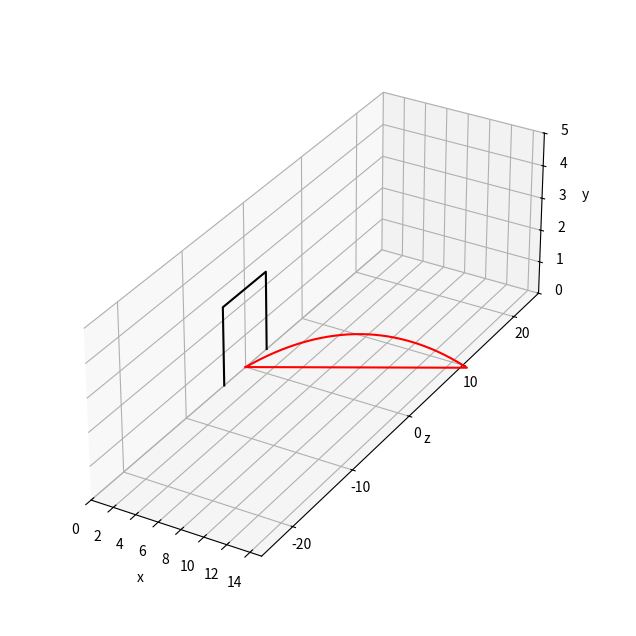

The matplotlib source for this figure:
# -*- coding: utf-8 -*-
"""
Created on Tue May  9 21:52:42 2023

@author: pedro
"""

#%% Importar libraries e diretorio para figuras

import matplotlib.pyplot as plt
import numpy as np
import sympy as sy
import os

dir_figs = './figures/'
if not os.path.exists(dir_figs): 
    os.mkdir(dir_figs)
    

#%% Método de Euler + Força de Magnus + Resistencia do Ar (Complexo com RA) - 3 dimensão


PI = np.pi
p_ar = 1.225  # kg/m3

t0 = 0
tf = 10
dt = 0.0001

g = 9.8

x0 = 0
y0 = 0
z0 = 0

ang = 16

v0 = 100 * 1000 / 3600 # 100 km/h --> m/s
v0x = v0 * np.cos(np.deg2rad(ang))
v0y = v0 * np.sin(np.deg2rad(ang))
v0z = 0


vt = 100 * 1000/3600  # 100 km/h --> m/s

m = 0.45  # kg
r = 0.11  # m   # Raio
A = PI * r**2


D = g/(vt**2)

Nt = int(np.ceil((tf - t0) / dt) + 1)

t = np.linspace(t0, tf, Nt)

y = np.zeros((Nt,)) # np.zeros((Nt,2))  faria com 2 colunas
y[0] = y0

x = np.zeros((Nt,)) # np.zeros((Nt,2))  faria com 2 colunas
x[0] = x0  

z = np.zeros((Nt,)) # np.zeros((Nt,2))  faria com 2 colunas
z[0] = z0  

vx = np.zeros((Nt,))
vx[0] = v0x
vy = np.zeros((Nt,))
vy[0] = v0y
vz = np.zeros((Nt,))
vz[0] = v0z

ax = np.zeros((Nt,))
ay = np.zeros((Nt,))
az = np.zeros((Nt,))


# Método de Euler
for i in range(Nt - 1):
    # 𝐹_𝑀𝑎𝑔𝑛𝑢s = 1/2 𝐴 𝜌_𝑎𝑟 𝑟 𝜔⃗ × 𝑣 
    # ang_w é o ang da rotacao
    
    
    # F_magnus = (1/2) * A * p_ar * r * (np.cross(ang_w,(vx[i],vy[i],vz[i])))
    
    # Neste caso !!!
    ang_w = (0,0,-10)
    
    F_magnus = (1/2) * A * p_ar * r * (np.cross(ang_w,(vx[i],vy[i],vz[i])))
    
    ax_magnus = F_magnus[0]/m
    ay_magnus = F_magnus[1]/m  # 0
    az_magnus = F_magnus[2]/m
    
    vv=np.sqrt(vx[i]**2 + vy[i]**2 + vz[i]**2) # Intensidade
    
    ax[i]=-D*vv*vx[i] + ax_magnus
    ay[i]=-g-D*vv*vy[i] + ay_magnus
    az[i]=-D*vv*vz[i] + az_magnus

    
    vx[i+1]=vx[i]+ax[i]*dt
    vy[i+1]=vy[i]+ay[i]*dt
    vz[i+1]=vz[i]+az[i]*dt
    
    x[i+1]=x[i]+vx[i]*dt
    y[i+1]=y[i]+vy[i]*dt
    z[i+1]=z[i]+vz[i]*dt
    
    if x[i] > 20 :
        print("x = ",x[i])
        print("y = ",y[i])
        print("z = ",z[i])
        if (-3.75 < z[i] < 3.75 and 0 < y[i] < 2.4): 
            print("A bola entrou!")
        else:
            print("A bola nao entrou!")
        break;
        



# Plotting

# fig, axs = plt.subplots(3, 1,figsize=(5,7)) # sharex=True faria com que o x fosse partilhado


# axs[0].plot(t, x, '-r', linewidth=1) # Reta
# axs[0].set_xlabel('t (s)')
# axs[0].set_ylabel('x (m)')
# axs[0].grid()

# axs[1].plot(t, y, '-r', linewidth=1) # Reta
# axs[1].set_xlabel('t (s)')
# axs[1].set_ylabel('y (m)')
# axs[1].grid()

# axs[2].plot(t, z, '-r', linewidth=1) # Reta
# axs[2].set_xlabel('t (s)')
# axs[2].set_ylabel('z (m)')
# axs[2].grid()


plt.figure(figsize=(8,8))
ax = plt.axes(projection='3d')
ax.plot3D(x[x>=0],-z[x>=0],y[x>=0], 'r')
goalx = [0,0,0,0]
goaly = [0,2.4,2.4,0]
goalz = [-3.66,-3.66,3.66,3.66]
ax.plot3D(goalx,goalz,goaly, 'k')
ax.set_xlim3d(0, 15)
ax.set_ylim3d(-25, 25)
ax.set_zlim3d(0, 5)
ax.set_box_aspect((2,6,2))
ax.set_xlabel('x')
ax.set_ylabel('z')
ax.set_zlabel('y')





#%% Gravar em PNG 


plt.savefig(dir_figs+'1-b.png') # Save the graph in png

plt.show() 

# Abrir um separador com o grafico
# Tools > Preferences > IPython console > Graphics > Graphics Backend > Backend: Automatic
